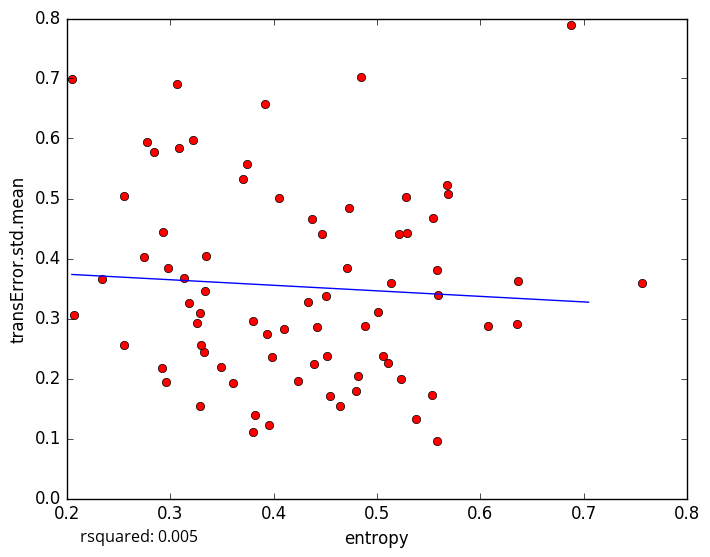

Values plotted in this chart, from the file beside it:
entropy, transError.std.mean
0.3221, 0.598
0.4709, 0.3834
0.5238, 0.1984
0.3955, 0.1227
0.3284, 0.1538
0.2933, 0.444
0.3704, 0.5318
0.275, 0.4021
0.2069, 0.306
0.538, 0.1333
0.2958, 0.1947
0.3804, 0.1104
0.3823, 0.1398
0.4794, 0.1784
0.3489, 0.2198
0.3331, 0.2434
0.2549, 0.2561
0.5591, 0.3385
0.3086, 0.5839
0.3185, 0.3258
0.2779, 0.5942
0.2847, 0.5774
0.2975, 0.3838
0.2049, 0.6984
0.2345, 0.366
0.307, 0.6906
0.3351, 0.4043
0.4465, 0.4415
0.5058, 0.2377
0.5108, 0.2251
0.3299, 0.2562
0.3913, 0.6567
0.7565, 0.3586
0.6365, 0.363
0.6078, 0.2874
0.5685, 0.5073
0.5581, 0.09644
0.3989, 0.2364
0.5139, 0.3598
0.3932, 0.2736
0.4848, 0.7023
0.374, 0.5582
0.4102, 0.2825
0.3261, 0.292
0.5217, 0.4416
0.4053, 0.5011
0.3334, 0.3463
0.4376, 0.4662
0.3292, 0.3097
0.2552, 0.5038
0.2916, 0.2181
0.3604, 0.1933
0.5011, 0.3104
0.5278, 0.5021
0.3805, 0.2956
0.5291, 0.4424
0.4505, 0.3371
0.4424, 0.2864
0.4234, 0.1954
0.4545, 0.1714
... 18 more rows
